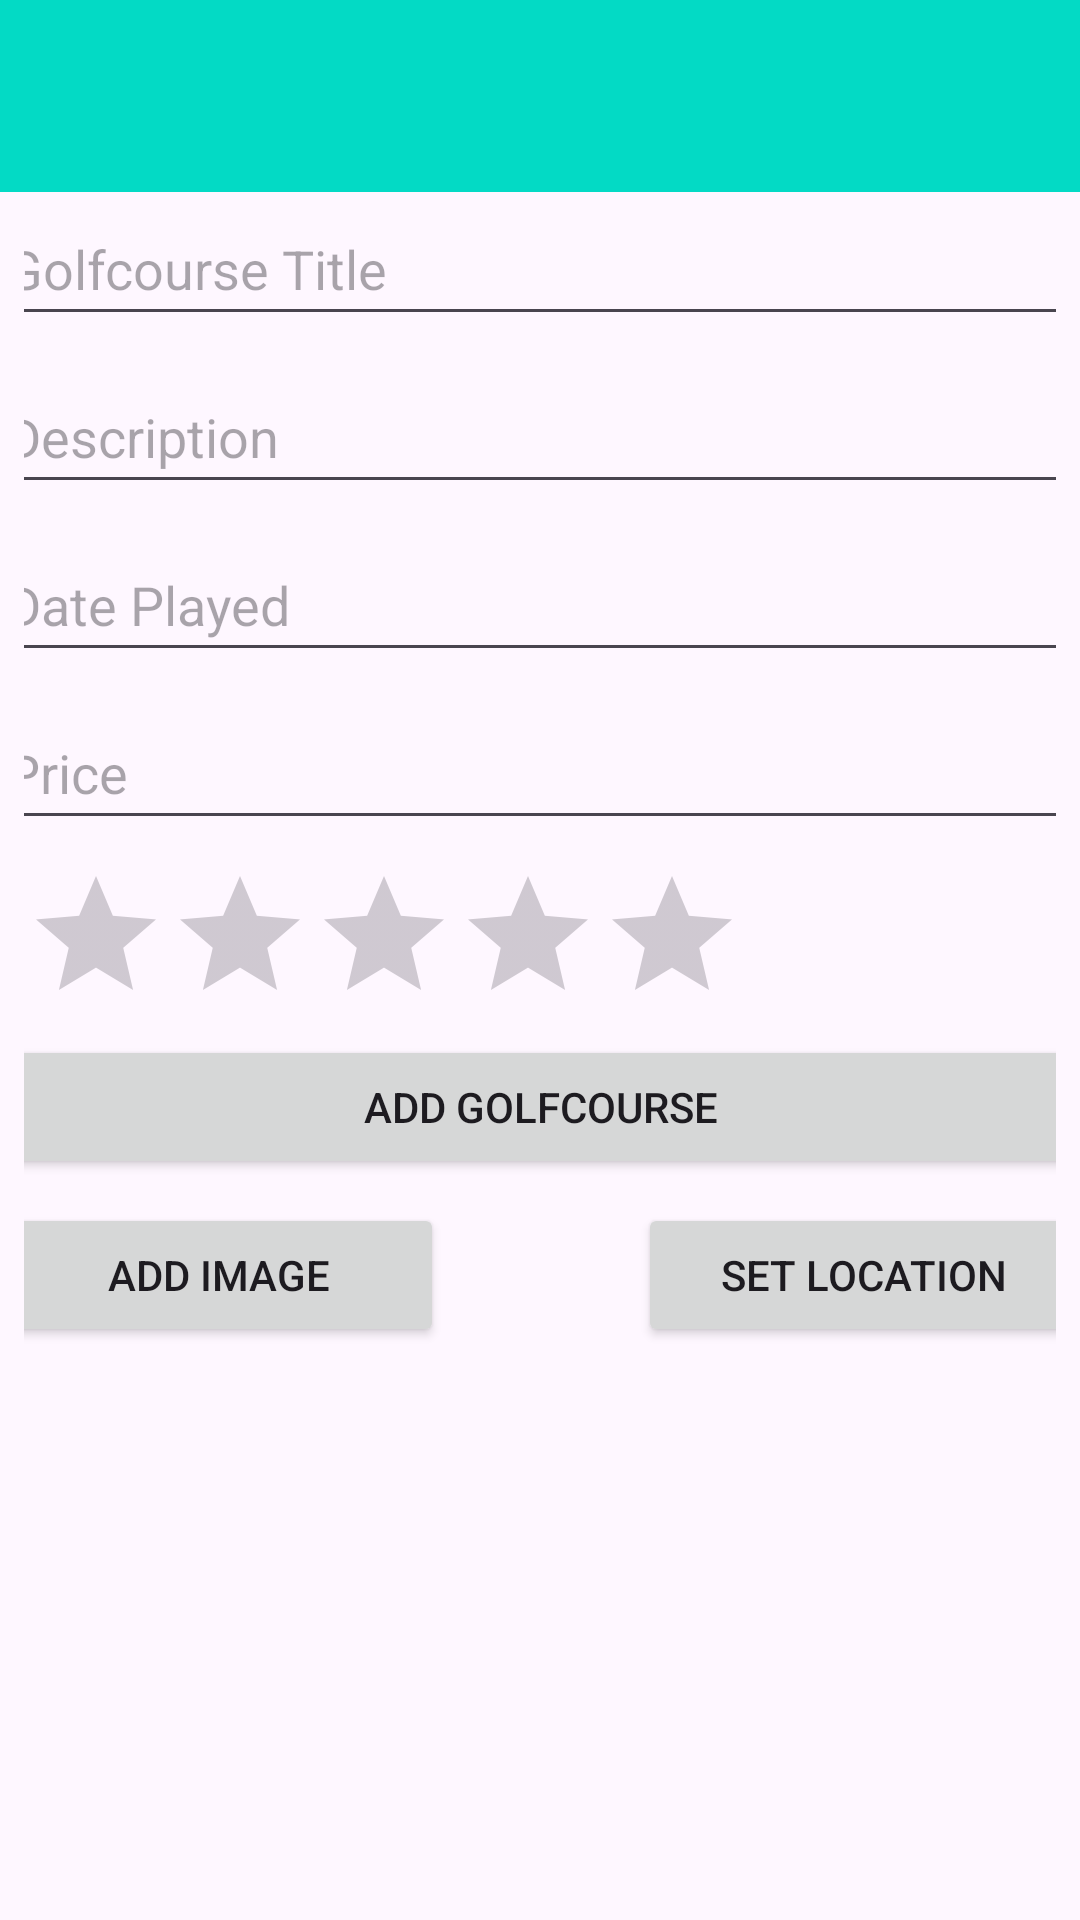

Write the Android layout XML for this screen, with the resource values it uses.
<!-- AndroidManifest.xml: application theme Theme.Golfcourse -->
<!-- res/layout/activity_golfcourse.xml -->
<?xml version="1.0" encoding="utf-8"?>
<androidx.constraintlayout.widget.ConstraintLayout
    xmlns:android="http://schemas.android.com/apk/res/android"
    xmlns:app="http://schemas.android.com/apk/res-auto"
    xmlns:tools="http://schemas.android.com/tools"
    android:layout_width="match_parent"
    android:layout_height="match_parent"
    tools:context="org.wit.golfcourse.activities.GolfcourseActivity">

    <com.google.android.material.appbar.AppBarLayout
        android:id="@+id/appBarLayout2"
        android:layout_width="0dp"
        android:layout_height="wrap_content"
        android:background="@color/colorAccent"
        android:fitsSystemWindows="true"
        app:elevation="0dip"
        app:layout_constraintEnd_toEndOf="parent"
        app:layout_constraintStart_toStartOf="parent"
        app:layout_constraintTop_toTopOf="parent"
        app:theme="@style/ThemeOverlay.AppCompat.Dark.ActionBar">

        <androidx.appcompat.widget.Toolbar
            android:id="@+id/toolbarAdd"
            android:layout_width="match_parent"
            android:layout_height="wrap_content"
            app:titleTextColor="@color/colorPrimary" />
    </com.google.android.material.appbar.AppBarLayout>

    <androidx.constraintlayout.widget.ConstraintLayout
        android:layout_width="match_parent"
        android:layout_height="600dp"
        android:layout_marginEnd="8dp"
        android:layout_marginStart="8dp"
        app:layout_constraintEnd_toEndOf="parent"
        app:layout_constraintStart_toStartOf="parent"
        app:layout_constraintTop_toTopOf="parent">

        <EditText
            android:id="@+id/golfcourseTitle"
            android:layout_width="365dp"
            android:layout_height="48dp"
            android:layout_marginStart="8dp"
            android:layout_marginTop="64dp"
            android:layout_marginEnd="8dp"
            android:ems="10"
            android:hint="@string/hint_golfcourseTitle"
            android:inputType="text"
            app:layout_constraintEnd_toEndOf="parent"
            app:layout_constraintHorizontal_bias="0.503"
            app:layout_constraintStart_toStartOf="parent"
            app:layout_constraintTop_toTopOf="parent" />

        <EditText
            android:id="@+id/description"
            android:layout_width="365dp"
            android:layout_height="48dp"
            android:layout_marginStart="8dp"
            android:layout_marginTop="8dp"
            android:layout_marginEnd="8dp"
            android:ems="10"
            android:hint="@string/hint_golfcourseDescription"
            android:inputType="textPersonName"
            app:layout_constraintEnd_toEndOf="parent"
            app:layout_constraintStart_toStartOf="parent"
            app:layout_constraintTop_toBottomOf="@+id/golfcourseTitle"/>

        <EditText
            android:id="@+id/dateplayed"
            android:layout_width="365dp"
            android:layout_height="48dp"
            android:layout_marginStart="8dp"
            android:layout_marginTop="8dp"
            android:layout_marginEnd="8dp"
            android:ems="10"
            android:hint="@string/hint_golfcourseDateplayed"
            android:inputType="textPersonName"
            app:layout_constraintEnd_toEndOf="parent"
            app:layout_constraintStart_toStartOf="parent"
            app:layout_constraintTop_toBottomOf="@+id/description"/>

        <EditText
            android:id="@+id/price"
            android:layout_width="365dp"
            android:layout_height="48dp"
            android:layout_marginStart="8dp"
            android:layout_marginTop="8dp"
            android:layout_marginEnd="8dp"
            android:ems="10"
            android:hint="@string/hint_golfcoursePrice"
            android:inputType="textPersonName"
            app:layout_constraintEnd_toEndOf="parent"
            app:layout_constraintStart_toStartOf="parent"
            app:layout_constraintTop_toBottomOf="@+id/dateplayed"/>
        <RatingBar
            android:id="@+id/ratingBar"
            android:layout_width="wrap_content"
            android:layout_height="wrap_content"
            android:layout_marginTop="8dp"
            app:layout_constraintStart_toStartOf="parent"
            app:layout_constraintTop_toBottomOf="@+id/price"
            android:rating="0.0" />

        <Button
            android:id="@+id/btnAdd"
            android:layout_width="365dp"
            android:layout_height="wrap_content"
            android:layout_marginEnd="8dp"
            android:layout_marginStart="8dp"
            android:text="@string/button_addGolfcourse"
            app:layout_constraintEnd_toEndOf="parent"
            app:layout_constraintStart_toStartOf="parent"
            app:layout_constraintTop_toBottomOf="@+id/ratingBar" />

        <Button
            android:id="@+id/chooseImage"
            android:layout_width="150dp"
            android:layout_height="wrap_content"
            android:layout_marginTop="8dp"
            android:text="@string/button_addImage"
            app:layout_constraintStart_toStartOf="@+id/btnAdd"
            app:layout_constraintTop_toBottomOf="@+id/btnAdd" />

        <Button
            android:id="@+id/golfcourseLocation"
            android:layout_width="150dp"
            android:layout_height="wrap_content"
            android:layout_marginStart="8dp"
            android:layout_marginTop="8dp"
            android:text="@string/button_location"
            app:layout_constraintEnd_toEndOf="@+id/btnAdd"
            app:layout_constraintHorizontal_bias="1.0"
            app:layout_constraintStart_toEndOf="@+id/chooseImage"
            app:layout_constraintTop_toBottomOf="@+id/btnAdd" />

        <ImageView
            android:id="@+id/golfcourseImage"
            android:layout_width="0dp"
            android:layout_height="0dp"
            android:layout_marginStart="8dp"
            android:layout_marginTop="8dp"
            android:layout_marginEnd="8dp"
            android:layout_marginBottom="8dp"
            app:layout_constraintBottom_toBottomOf="parent"
            app:layout_constraintEnd_toEndOf="parent"
            app:layout_constraintHorizontal_bias="0.555"
            app:layout_constraintStart_toStartOf="parent"
            app:layout_constraintTop_toBottomOf="@+id/golfcourseLocation"
            app:layout_constraintVertical_bias="0.173"
            app:srcCompat="@drawable/ic_launcher_background" />

    </androidx.constraintlayout.widget.ConstraintLayout>

</androidx.constraintlayout.widget.ConstraintLayout>
<!-- resources referenced by this layout -->
<resources>
  <string name="button_addGolfcourse">Add Golfcourse</string>
  <string name="button_addImage"> Add Image </string>
  <string name="button_location">Set Location</string>
  <string name="hint_golfcourseDateplayed">Date Played </string>
  <string name="hint_golfcourseDescription">Description </string>
  <string name="hint_golfcoursePrice">Price </string>
  <string name="hint_golfcourseTitle">Golfcourse Title</string>
  <style name="Theme.Golfcourse" parent="Base.Theme.Golfcourse" />
  <style name="Base.Theme.Golfcourse" parent="Theme.Material3.DayNight.NoActionBar">
          
          <item name="colorPrimary">@color/colorAccent</item>
          <item name="colorPrimaryVariant">@color/colorPrimaryDark</item>
          <item name="colorOnPrimary">@color/white</item>
          
          <item name="colorOnSecondary">@color/black</item>
          
          <item name="android:statusBarColor">?attr/colorPrimaryVariant</item>
      </style>
  <!-- not gathered from this repository: default colours our renderer supplied (Android Studio template values) -->
  <color name="black">#FF000000</color>
  <color name="white">#FFFFFFFF</color>
  <color name="colorPrimary">#FF6200EE</color>
  <color name="colorPrimaryDark">#FF3700B3</color>
  <color name="colorAccent">#FF03DAC5</color>
</resources>
